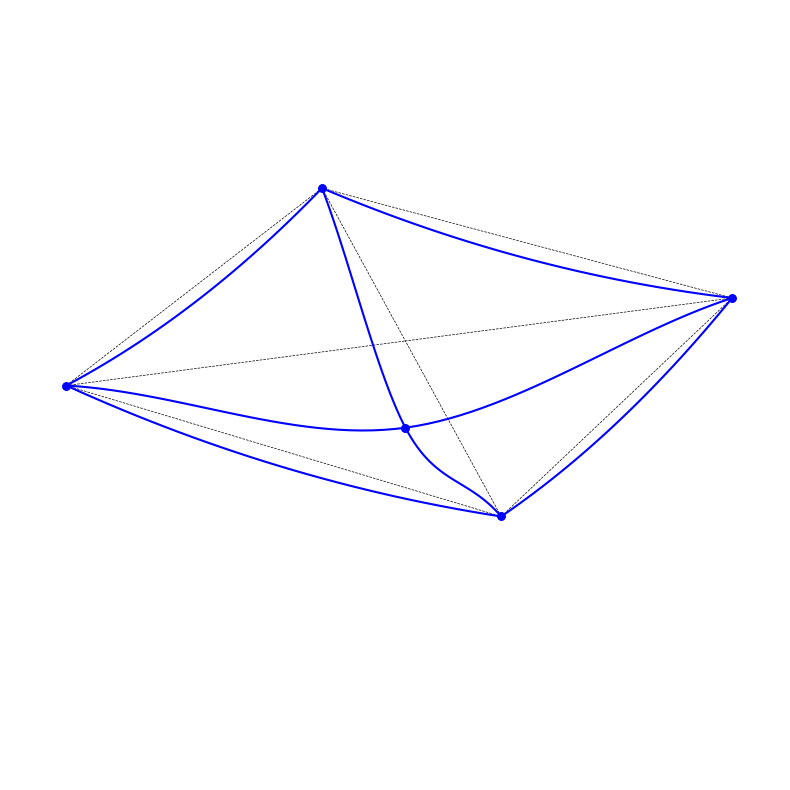

Python code for this plot:
import numpy as np
import matplotlib.pyplot as plt
from mpl_toolkits.mplot3d import Axes3D

# [redacted]

# ======================================================================= # 
# 3D Frame model (WIP)
# ======================================================================= # 
class Frame3DFEM:
    def __init__(self, nodes, elems, E, G, A, Iy, Iz, J, a=None):
        """
        3D FEM model of a frame (Euler-Bernoulli).

        Parameters
        ----------
        nodes : np.array(
                    [[x1, y1, z1], 
                     [x2, y2, z2], 
                    ... 
        elements : np.array( 
                    [[0, 1], 
                     [1, 2], 
                     ...

        """
        self.nodes = nodes
        self.elems = elems
        self.nnodes = nodes.shape[0]
        self.nelems = elems.shape[0]
        self.ndof = 6 # 6 dofs per node

        self.E  = E  if hasattr(E,  '__len__') else np.full(self.nelems, E)
        self.G  = G  if hasattr(G,  '__len__') else np.full(self.nelems, G)
        self.A  = A  if hasattr(A,  '__len__') else np.full(self.nelems, A)
        self.Iy = Iy if hasattr(Iy, '__len__') else np.full(self.nelems, Iy)
        self.Iz = Iz if hasattr(Iz, '__len__') else np.full(self.nelems, Iz)
        self.J  = J  if hasattr(J,  '__len__') else np.full(self.nelems, J)

        self.K = np.zeros((self.nnodes*self.ndof, self.nnodes*self.ndof))
        self.f = np.zeros(self.nnodes*self.ndof)
        if a is None:
            self.a = np.zeros(self.nnodes*self.ndof)
        else:
            self.a = a

        self.dof_free = np.arange(self.nnodes*self.ndof, dtype=int) # DOFs free by default 
        self.dof_con  = np.array([], dtype=int)
        self.dof_stiff = [] # finite stiffness supports 

    def k_local_eb(self, E, G, A, Iy, Iz, J, L):
        """
        Local Euler-Bernoulli beam stiffness matrix 12x12 (ignores shear deformation)

        """

        k = np.zeros((12,12))

        # 1) Axial
        k_axial = A*E / L
        k[0,0]   =  k_axial
        k[0,6]   = -k_axial
        k[6,0]   = -k_axial
        k[6,6]   =  k_axial

        # 2) Torsion
        k_torsion = G*J / L
        k[3,3]    =  k_torsion
        k[3,9]    = -k_torsion
        k[9,3]    = -k_torsion
        k[9,9]    =  k_torsion

        # 3) Bending about y 
        EI = E*Iz

        a = 12*EI/(L**3)
        b = 6*EI/(L**2)
        c = 4*EI/L
        d = 2*EI/L

        # w-w coupling
        k[2,2]   += a
        k[2,8]   += -a
        k[8,2]   += -a
        k[8,8]   += a

        # w-ry coupling
        k[2,4]   +=  b
        k[4,2]   +=  b
        k[2,10]  +=  b*-1  
        k[10,2]  +=  b*-1

        k[8,4]   += -b
        k[4,8]   += -b
        k[8,10]  += -b*-1
        k[10,8]  += -b*-1

        # ry-ry coupling
        k[4,4]   += c
        k[4,10]  += d*-1
        k[10,4]  += d*-1
        k[10,10] += c

        # 4) Bending about z 
        EI = E*Iy

        a = 12*EI/(L**3)
        b = 6*EI/(L**2)
        c = 4*EI/L
        d = 2*EI/L

        # v-v
        k[1,1]   += a
        k[1,7]   += -a
        k[7,1]   += -a
        k[7,7]   += a

        # v-rz
        k[1,5]   +=  b
        k[5,1]   +=  b
        k[1,11]  +=  b*-1
        k[11,1]  +=  b*-1

        k[7,5]   += -b
        k[5,7]   += -b
        k[7,11]  += -b*-1
        k[11,7]  += -b*-1

        # rz-rz
        k[5,5]   += c
        k[5,11]  += d*-1
        k[11,5]  += d*-1
        k[11,11] += c

        return k

    def element_rotation_matrix(self, n1, n2):
        """
        Compute a (3x3) rotation matrix R for the element local axes {x_l, y_l, z_l}:
        - x_l along the element
        - y_l, z_l chosen to form a right-handed system 

        """
        x1, y1, z1 = self.nodes[n1]
        x2, y2, z2 = self.nodes[n2]
        dx, dy, dz = (x2 - x1), (y2 - y1), (z2 - z1)

        L = np.sqrt(dx*dx + dy*dy + dz*dz)
        if L < 1e-14:
            return np.eye(3)

        # local x-axis
        x_local = np.array([dx, dy, dz]) / L

        # "reference up" vector
        ref_up = np.array([0, 0, 1], dtype=float)

        # try cross(x_local, ref_up)
        y_l_temp = np.cross(x_local, ref_up)
        nrm = np.linalg.norm(y_l_temp)
        if nrm < 1e-12:
            # fallback
            ref_up = np.array([0, 1, 0], dtype=float)
            y_l_temp = np.cross(x_local, ref_up)
            nrm = np.linalg.norm(y_l_temp)
            if nrm < 1e-12:
                return np.eye(3)

        y_l_temp /= nrm
        # now z_l = x_l x y_l
        z_local = np.cross(x_local, y_l_temp)
        z_local /= np.linalg.norm(z_local)
        # refine y_l to ensure orthogonality
        y_local = np.cross(z_local, x_local)
        y_local /= np.linalg.norm(y_local)

        R = np.vstack([x_local, y_local, z_local])
        return R

    def transform_to_global(self, k_local, R):
        """
        Transform a 12x12 local element stiffness to global:
        K_global = T^T @ k_local @ T, where T = blockdiag(R, R).

        """
        T = np.zeros((12,12))
        # top-left 3x3 -> R, mid-left 3x3 -> 0, bottom-right -> R, etc.
        T[0:3, 0:3]   = R
        T[3:6, 3:6]   = R
        T[6:9, 6:9]   = R
        T[9:12, 9:12] = R
        return T.T @ k_local @ T

    def assemble(self):
        """
        Build/assemble the global stiffness matrix K 

        """
        self.K[:] = 0.0  # reset

        for e in range(self.nelems):
            n1, n2 = self.elems[e]
            x1, y1, z1 = self.nodes[n1]
            x2, y2, z2 = self.nodes[n2]
            dx, dy, dz = (x2 - x1), (y2 - y1), (z2 - z1)
            L = np.sqrt(dx*dx + dy*dy + dz*dz)
            if L < 1e-14:
                continue

            # local k
            k_loc = self.k_local_eb(
                E = self.E[e], G = self.G[e], A = self.A[e],
                Iy= self.Iy[e], Iz= self.Iz[e], J = self.J[e],
                L = L
            )

            # rotation matrix
            R = self.element_rotation_matrix(n1, n2)

            # transform to global
            k_g = self.transform_to_global(k_loc, R)

            # global DOFs
            dof = np.zeros(12, dtype=int)
            dof[0:6]  = self.ndof*n1 + np.arange(6)
            dof[6:12] = self.ndof*n2 + np.arange(6)

            # add to global K
            for i in range(12):
                for j in range(12):
                    self.K[dof[i], dof[j]] += k_g[i,j]

        # add any boundary springs
        for sup in self.dof_stiff:
            dof_id   = sup['dof']
            k_spring = sup['stiffness']
            self.K[dof_id, dof_id] += k_spring

    def solve(self):
        """
        Partition the global system, solve for the free DOFs, and compute reactions.
        """
        self.assemble() 

        Kf = self.K[np.ix_(self.dof_free, self.dof_free)]
        ff = self.f[self.dof_free]

        # solve
        af = np.linalg.solve(Kf, ff)
        self.a[self.dof_free] = af

        # compute reactions
        Kc = self.K[np.ix_(self.dof_con, self.dof_free)]
        self.f[self.dof_con] = Kc @ af

    def extract_local_dofs(self, n1, n2, R):
        """
        For element from n1->n2, extract the 12 DOFs in local coordinates
        [u1, v1, w1, rx1, ry1, rz1,  u2, v2, w2, rx2, ry2, rz2]

        """
        dof1 = self.a[self.ndof*n1 : self.ndof*n1 + 6]
        dof2 = self.a[self.ndof*n2 : self.ndof*n2 + 6]

        # translation/rotation
        t1g, r1g = dof1[:3], dof1[3:]
        t2g, r2g = dof2[:3], dof2[3:]

        # local translations, rotations
        t1l = R.T @ t1g
        t2l = R.T @ t2g
        r1l = R.T @ r1g
        r2l = R.T @ r2g

        return np.hstack([t1l, r1l, t2l, r2l]) 

    def shape_euler_bernoulli_3d(self, xi, L, dof_loc):
        """
        Hermite polynomial shape functions.

        """

        (u1, v1, w1, rx1, ry1, rz1,
         u2, v2, w2, rx2, ry2, rz2) = dof_loc

        # linear interpolation for axial 
        Nx1 = 1 - xi
        Nx2 = xi
        u_xl = Nx1*u1 + Nx2*u2

        # bending about z_l => deflection in y_l, rotation about z_l => (v, rz)
        H1 = 1 - 3*xi**2 + 2*xi**3
        H2 = 3*xi**2 - 2*xi**3
        H3 = L*(xi - 2*xi**2 + xi**3)
        H4 = L*(-xi**2 + xi**3)

        v_yl = (H1*v1 + H2*v2 + H3*rz1 + H4*rz2)

        # bending about y_l => deflection in w_l, rotation about y_l => (w, ry)
        w_zl = (H1*w1 + H2*w2 + H3*ry1 + H4*ry2)

        # linear interpolation for torsion 
        rx_xl = Nx1*rx1 + Nx2*rx2

        return (u_xl, v_yl, w_zl, rx_xl)

    def plot_deformed_shape(self, scale=1.0, npoints=20, figsize=(8,8)):
        """
        3D cubic interpolation for each element

        """
        fig = plt.figure(figsize=figsize)
        ax = fig.add_subplot(111, projection='3d')

        for e in range(self.nelems):
            n1, n2 = self.elems[e]
            x1, y1, z1 = self.nodes[n1]
            x2, y2, z2 = self.nodes[n2]
            dx, dy, dz = (x2 - x1), (y2 - y1), (z2 - z1)
            L = np.sqrt(dx*dx + dy*dy + dz*dz)
            if L < 1e-14:
                continue

            ax.plot([x1,x2], [y1,y2], [z1,z2], 'k--', lw=0.5) # undeformed (dashed)

            # local rotation matrix
            R = self.element_rotation_matrix(n1, n2)
            # local dofs
            dof_loc = self.extract_local_dofs(n1, n2, R)

            # build array of points along the element
            xyz_def = np.zeros((npoints+1, 3))
            for i in range(npoints+1):
                xi = i / npoints
                (u_xl, v_yl, w_zl, rx_xl) = self.shape_euler_bernoulli_3d(xi, L, dof_loc)
                # local displacement vector
                disp_loc = np.array([u_xl, v_yl, w_zl])
                disp_g   = R @ disp_loc
                # base point
                base = np.array([x1, y1, z1]) + xi*np.array([dx, dy, dz])
                xyz_def[i] = base + scale*disp_g

            ax.plot(xyz_def[:,0], xyz_def[:,1], xyz_def[:,2], 'b-', lw=1.5) # deformed curve
            ax.scatter(xyz_def[0,0], xyz_def[0,1], xyz_def[0,2], color='b', s=25) # deformed endpoints
            ax.scatter(xyz_def[-1,0], xyz_def[-1,1], xyz_def[-1,2], color='b', s=25) 

        # self._set_aspect_equal_3d(ax)
        plt.axis('off') 
        plt.gca().set_aspect('equal', adjustable='box')
        plt.tight_layout() 
        # plt.savefig("grillage.png", dpi=600) 
        plt.show()


class Frame3D(Frame3DFEM):   
    def __init__(self, nodes, elements, E=200e9, A=0.1):
        """
        Frame object. Input node xyz locations and element connectivity array. 

        Parameters
        ----------
        nodes : np.array(
                    [[x1, y1, z1], 
                     [x2, y2, z2], 
                    ... 
        elements : np.array( 
                    [[0, 1], 
                     [1, 2], 
                     ...

        """
        nelems = elements.shape[0]

        E = np.full(nelems, 210e9)  
        G = np.full(nelems, 80e9)   
        A = np.full(nelems, 0.01)   
        Iy = np.full(nelems, 1e-5)  
        Iz = np.full(nelems, 2e-5)  
        J = np.full(nelems, 1e-5)   

        frame = Frame3DFEM(nodes, elems, E, G, A, Iy, Iz, J)

        # dof_constrained = np.array([0,1,2,3,4,5,
        #                             6,7,8,9,10,11,
        #                             12,13,14,15,16,17,
        #                             18,19,20,21,22,23], dtype=int) 

        dof_constrained = np.array([0,1,2,
                                    6,7,8,
                                    12,13,14,
                                    18,19,20], dtype=int) 

        frame.dof_con = dof_constrained
        frame.dof_free = np.setdiff1d(np.arange(frame.nnodes*frame.ndof), frame.dof_con)
        node2_dof_z = 6*4 + 2 
        frame.f[node2_dof_z] = -3e6

        frame.solve()
        frame.plot_deformed_shape(scale=1.0, npoints=30)


if __name__ == "__main__":

    nodes = np.array([
        [0.0, 0.0, 0.0],
        [5.0, 0.0, 0.0],
        [5.0, 5.0, 0.0],
        [0.0, 5.0, 0.0],
        [2.5, 2.5, 0.0]
    ])

    elems = np.array([
        [0, 1],
        [1, 2],
        [2, 3],
        [0, 3],
        [0, 4],
        [1, 4],
        [2, 4],
        [3, 4]
    ])

    Frame3D(nodes, elems)

